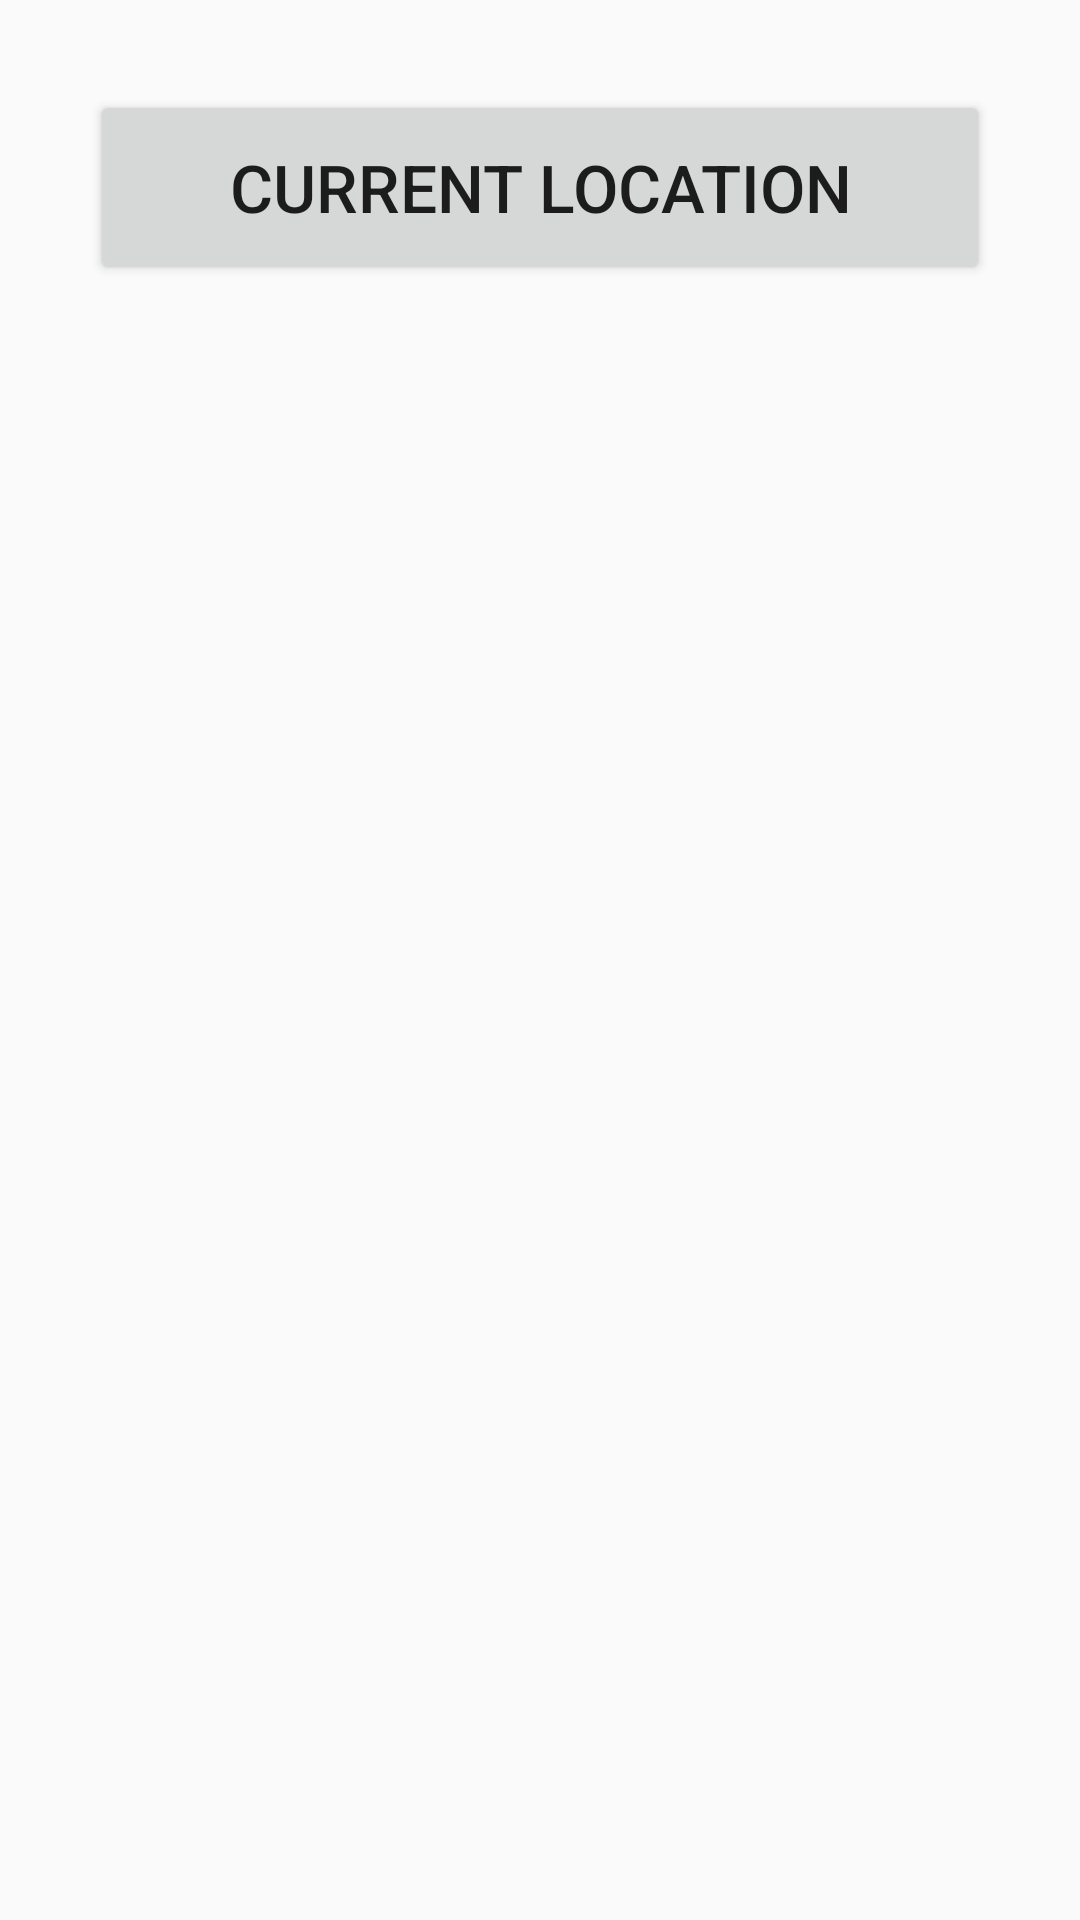

Android layout source for this screen:
<!-- AndroidManifest.xml: application theme AppTheme -->
<!-- res/layout/map_layout.xml -->
<?xml version="1.0" encoding="utf-8"?>
<RelativeLayout xmlns:android="http://schemas.android.com/apk/res/android"
    android:layout_width="match_parent"
    android:layout_height="match_parent">

    <Button
        android:id="@+id/button"
        android:layout_width="match_parent"
        android:layout_height="65dp"
        android:layout_margin="30dp"
        android:textSize="22sp"
        android:layout_weight="1"
        android:text="Current Location" />
</RelativeLayout>
<!-- resources referenced by this layout -->
<resources>
  <style name="AppTheme" parent="Theme.AppCompat.Light.DarkActionBar">
          
          <item name="colorPrimary">@color/colorPrimary</item>
          <item name="colorPrimaryDark">@color/colorPrimaryDark</item>
          <item name="colorAccent">@color/colorAccent</item>
  
      </style>
  <color name="colorPrimary">#9370DB</color>
  <color name="colorPrimaryDark">#8A2BE2</color>
  <color name="colorAccent">#FF4081</color>
</resources>
